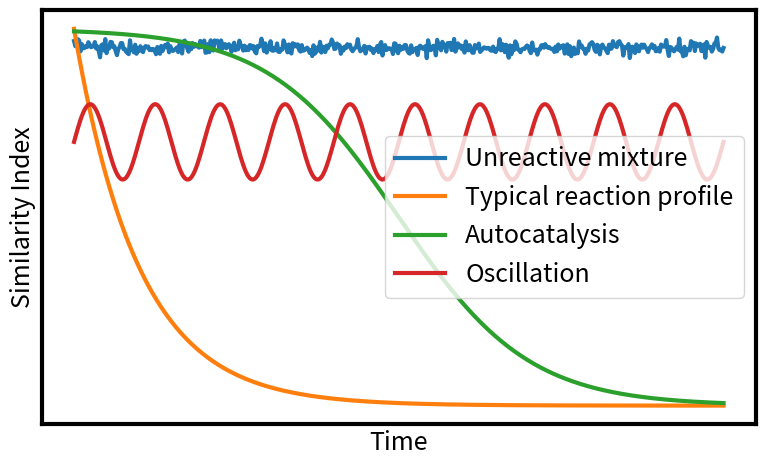

Reproduce this figure in Python.
import numpy as np
import matplotlib.pyplot as plt

plt.rcParams.update(
    {
        "font.size": 18,
        "axes.linewidth": 3,
        "xtick.major.width": 3,
        "ytick.major.width": 3,
        "xtick.minor.width": 3,
        "ytick.minor.width": 3,
    }
)

# Time array
time = np.linspace(0, 10, 500)

# 1. Random fluctuations around 0.95
np.random.seed(0)
random_fluctuations = 0.95 + 0.01 * np.random.randn(len(time))

# 2. Exponential decay
exponential_decay = np.exp(-time)

# 3. Sigmoid shape
sigmoid = -1 / (1 + np.exp(-(time - 5))) + 1

# 4. Oscillating around 0.6
oscillation = 0.7 + 0.1 * np.sin(2 * np.pi * time)

# Plotting
plt.figure(figsize=(8, 5))
plt.plot(time, random_fluctuations, label="Unreactive mixture", linewidth=3)
plt.plot(time, exponential_decay, label="Typical reaction profile", linewidth=3)
plt.plot(time, sigmoid, label="Autocatalysis", linewidth=3)
plt.plot(time, oscillation, label="Oscillation", linewidth=3)

plt.xticks([])
plt.yticks([])

plt.xlabel("Time")
plt.ylabel("Similarity Index")
plt.legend()
plt.tight_layout()
plt.savefig("TOC_concept.svg", transparent=True, bbox_inches="tight")
plt.show()

